Run: headless pygame with SDL's dummy video driver; simulated clock (each Clock.tick advances the game by its frame time, no real sleeping); random seed 0; keys injected as events and as key.get_pressed() state; no mouse input.
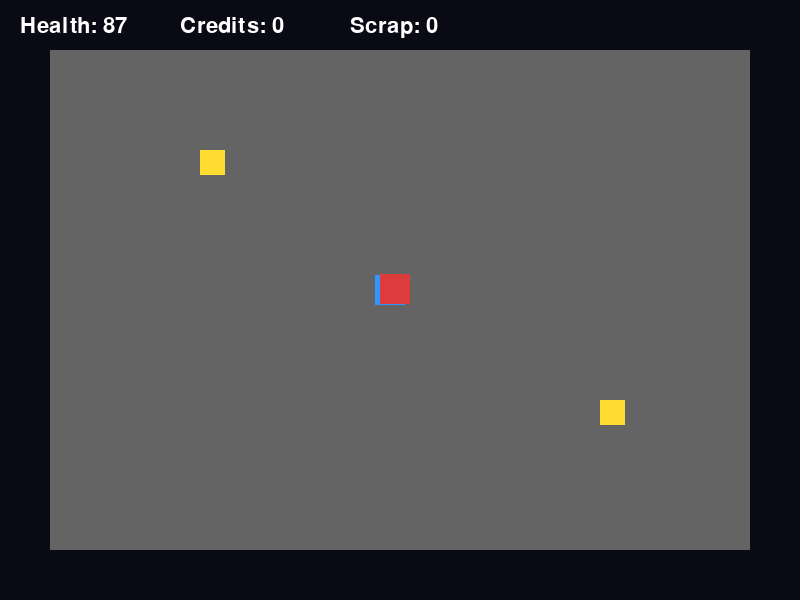
Frame 1 of 4 · flips 1–60 · no input
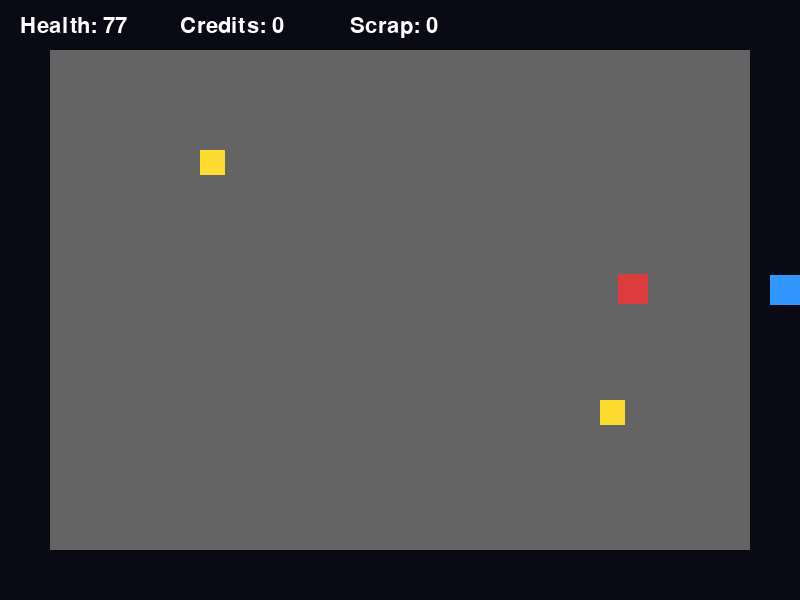
Frame 2 of 4 · flips 61–180 · tapped SPACE, RETURN · held RIGHT (→), D
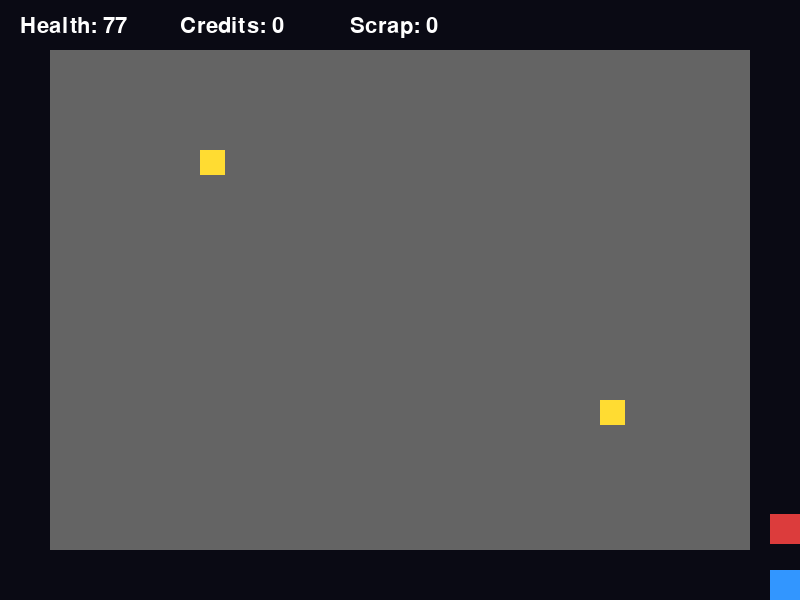
Frame 3 of 4 · flips 181–300 · held DOWN (↓), S
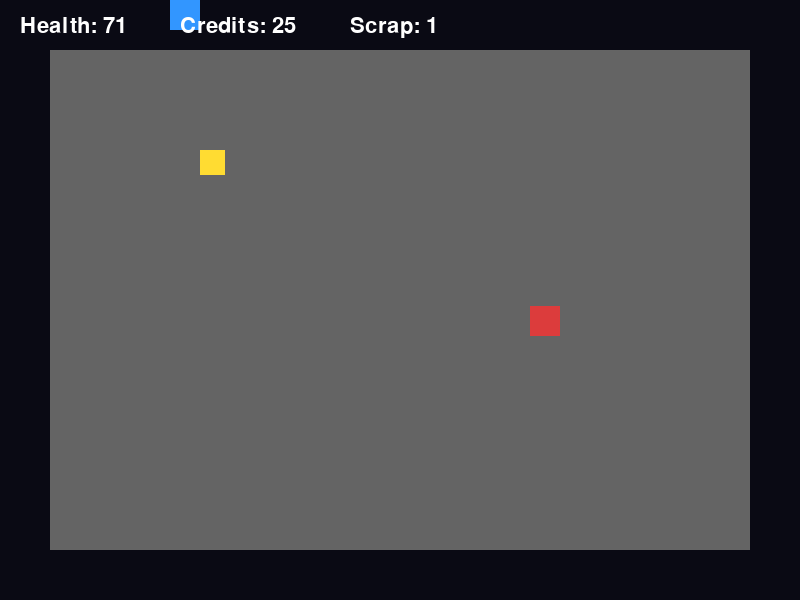
Frame 4 of 4 · flips 301–420 · held LEFT (←), A, UP (↑), W

The pygame program that drew these frames:

import pygame
import random

# Start pygame
pygame.init()

# -----------------------------
# SETTINGS
# -----------------------------

WIDTH = 800
HEIGHT = 600

screen = pygame.display.set_mode((WIDTH, HEIGHT))
pygame.display.set_caption("Tiny Space Station")

clock = pygame.time.Clock()

# Colors
BLACK = (10, 10, 20)
WHITE = (255, 255, 255)
GREEN = (50, 200, 80)
BLUE = (50, 150, 255)
RED = (220, 60, 60)
YELLOW = (255, 220, 50)
GRAY = (100, 100, 100)


# -----------------------------
# PLAYER
# -----------------------------

player = pygame.Rect(375, 275, 30, 30)

player_speed = 5

health = 100
credits = 0


# -----------------------------
# ITEMS
# -----------------------------

# A piece of scrap metal
scrap = pygame.Rect(200, 150, 25, 25)

# Another piece of scrap
scrap2 = pygame.Rect(600, 400, 25, 25)

scrap_collected = 0


# -----------------------------
# ENEMY
# -----------------------------

enemy = pygame.Rect(500, 200, 30, 30)

enemy_speed = 2


# -----------------------------
# GAME LOOP
# -----------------------------

running = True

while running:

    # -------------------------
    # EVENTS
    # -------------------------

    for event in pygame.event.get():

        if event.type == pygame.QUIT:
            running = False


    # -------------------------
    # KEYBOARD
    # -------------------------

    keys = pygame.key.get_pressed()

    if keys[pygame.K_w]:
        player.y -= player_speed

    if keys[pygame.K_s]:
        player.y += player_speed

    if keys[pygame.K_a]:
        player.x -= player_speed

    if keys[pygame.K_d]:
        player.x += player_speed


    # -------------------------
    # KEEP PLAYER ON SCREEN
    # -------------------------

    if player.left < 0:
        player.left = 0

    if player.right > WIDTH:
        player.right = WIDTH

    if player.top < 0:
        player.top = 0

    if player.bottom > HEIGHT:
        player.bottom = HEIGHT


    # -------------------------
    # COLLECT SCRAP
    # -------------------------

    if player.colliderect(scrap):

        scrap.x = -100
        scrap.y = -100

        scrap_collected += 1
        credits += 25

        print("You found scrap!")
        print("Credits:", credits)


    if player.colliderect(scrap2):

        scrap2.x = -100
        scrap2.y = -100

        scrap_collected += 1
        credits += 25

        print("You found scrap!")
        print("Credits:", credits)


    # -------------------------
    # ENEMY MOVEMENT
    # -------------------------

    if enemy.x < player.x:
        enemy.x += enemy_speed

    if enemy.x > player.x:
        enemy.x -= enemy_speed

    if enemy.y < player.y:
        enemy.y += enemy_speed

    if enemy.y > player.y:
        enemy.y -= enemy_speed


    # -------------------------
    # ENEMY DAMAGE
    # -------------------------

    if player.colliderect(enemy):

        health -= 1


    # -------------------------
    # DRAW EVERYTHING
    # -------------------------

    screen.fill(BLACK)

    # Floor
    pygame.draw.rect(
        screen,
        GRAY,
        (50, 50, 700, 500)
    )

    # Player
    pygame.draw.rect(
        screen,
        BLUE,
        player
    )

    # Scrap
    pygame.draw.rect(
        screen,
        YELLOW,
        scrap
    )

    pygame.draw.rect(
        screen,
        YELLOW,
        scrap2
    )

    # Enemy
    pygame.draw.rect(
        screen,
        RED,
        enemy
    )


    # -------------------------
    # HUD
    # -------------------------

    font = pygame.font.Font(None, 32)

    health_text = font.render(
        f"Health: {health}",
        True,
        WHITE
    )

    credits_text = font.render(
        f"Credits: {credits}",
        True,
        WHITE
    )

    scrap_text = font.render(
        f"Scrap: {scrap_collected}",
        True,
        WHITE
    )

    screen.blit(
        health_text,
        (20, 15)
    )

    screen.blit(
        credits_text,
        (180, 15)
    )

    screen.blit(
        scrap_text,
        (350, 15)
    )


    # -------------------------
    # UPDATE SCREEN
    # -------------------------

    pygame.display.flip()

    clock.tick(60)


pygame.quit()
